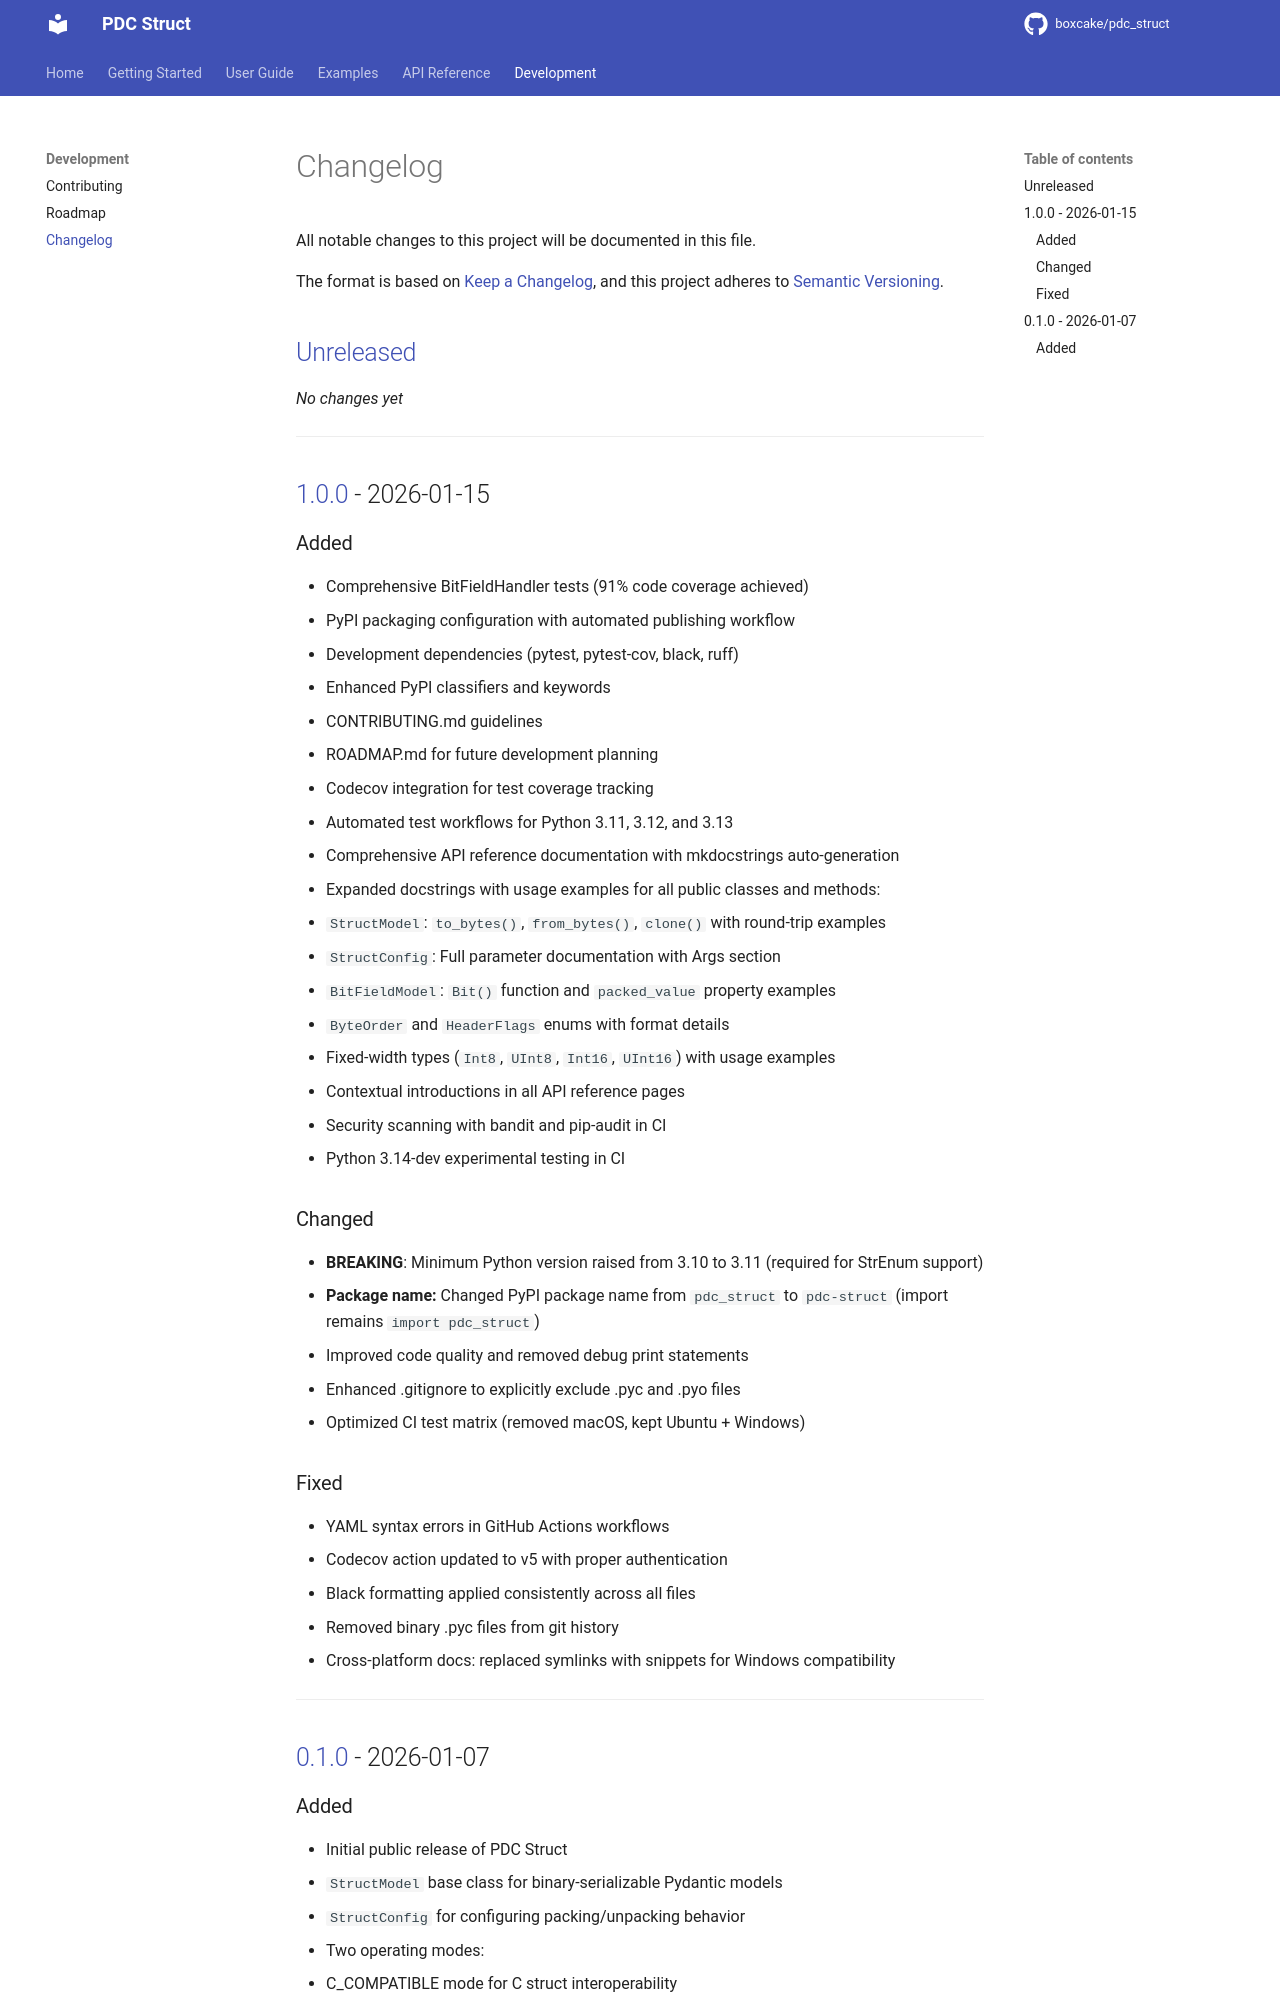

repository: boxcake/pdc_struct · page: changelog/index.html · generator: mkdocs

# Changelog

All notable changes to this project will be documented in this file.

The format is based on [Keep a Changelog](https://keepachangelog.com/en/1.0.0/),
and this project adheres to [Semantic Versioning](https://semver.org/spec/v2.0.0.html).

## [Unreleased]

*No changes yet*

---

## [1.0.0] - 2026-01-15

### Added
- Comprehensive BitFieldHandler tests (91% code coverage achieved)
- PyPI packaging configuration with automated publishing workflow
- Development dependencies (pytest, pytest-cov, black, ruff)
- Enhanced PyPI classifiers and keywords
- CONTRIBUTING.md guidelines
- ROADMAP.md for future development planning
- Codecov integration for test coverage tracking
- Automated test workflows for Python 3.11, 3.12, and 3.13
- Comprehensive API reference documentation with mkdocstrings auto-generation
- Expanded docstrings with usage examples for all public classes and methods:
  - `StructModel`: `to_bytes()`, `from_bytes()`, `clone()` with round-trip examples
  - `StructConfig`: Full parameter documentation with Args section
  - `BitFieldModel`: `Bit()` function and `packed_value` property examples
  - `ByteOrder` and `HeaderFlags` enums with format details
  - Fixed-width types (`Int8`, `UInt8`, `Int16`, `UInt16`) with usage examples
- Contextual introductions in all API reference pages
- Security scanning with bandit and pip-audit in CI
- Python 3.14-dev experimental testing in CI

### Changed
- **BREAKING**: Minimum Python version raised from 3.10 to 3.11 (required for StrEnum support)
- **Package name:** Changed PyPI package name from `pdc_struct` to `pdc-struct` (import remains `import pdc_struct`)
- Improved code quality and removed debug print statements
- Enhanced .gitignore to explicitly exclude .pyc and .pyo files
- Optimized CI test matrix (removed macOS, kept Ubuntu + Windows)

### Fixed
- YAML syntax errors in GitHub Actions workflows
- Codecov action updated to v5 with proper authentication
- Black formatting applied consistently across all files
- Removed binary .pyc files from git history
- Cross-platform docs: replaced symlinks with snippets for Windows compatibility

---

## [0.1.0] - 2026-01-07
